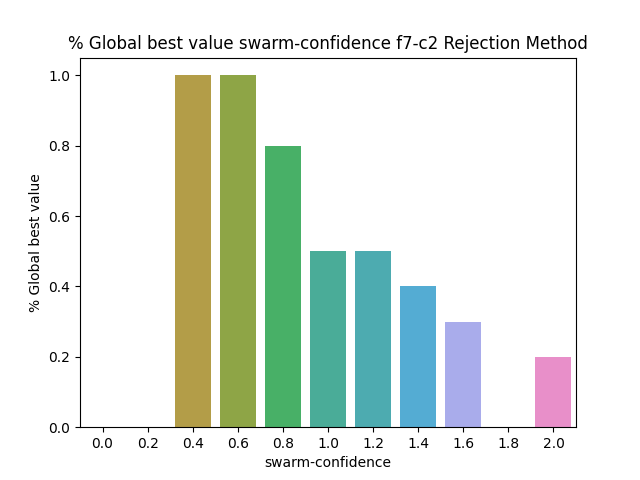

The data file committed next to this chart (first rows):
BehaviorSpace results (NetLogo 6.3.0)
PSO_NL_Template.nlogo
swarm-confidence-f7-c2-rejection
12/31/2022 16:56:42:192 +0100
min-pxcor, max-pxcor, min-pycor, max-pycor
-100, 100, -100, 100
[run number], trails-mode, particle-inertia, path-to-load, swarm-confidence, highlight-mode, penalty, constraint_handling_method, Constraint, fitness_function, Constraints, path-to-save, population-size, personal-confidence, particle-speed-limit, [step], global-best-val, iterations
5, None, 0.5, filename.txt, 0, Best found, 0.5, Rejection Method, Constraint 2, F7 Booth's Function, true, filename.txt, 50, 1, 10, 600, 0.8951, 600
2, None, 0.5, filename.txt, 0, Best found, 0.5, Rejection Method, Constraint 2, F7 Booth's Function, true, filename.txt, 50, 1, 10, 600, 0.7446, 600
3, None, 0.5, filename.txt, 0, Best found, 0.5, Rejection Method, Constraint 2, F7 Booth's Function, true, filename.txt, 50, 1, 10, 600, 0.8951, 600
1, None, 0.5, filename.txt, 0, Best found, 0.5, Rejection Method, Constraint 2, F7 Booth's Function, true, filename.txt, 50, 1, 10, 600, 0.8676, 600
6, None, 0.5, filename.txt, 0, Best found, 0.5, Rejection Method, Constraint 2, F7 Booth's Function, true, filename.txt, 50, 1, 10, 600, 0.6628, 600
4, None, 0.5, filename.txt, 0, Best found, 0.5, Rejection Method, Constraint 2, F7 Booth's Function, true, filename.txt, 50, 1, 10, 600, 0.7874, 600
7, None, 0.5, filename.txt, 0, Best found, 0.5, Rejection Method, Constraint 2, F7 Booth's Function, true, filename.txt, 50, 1, 10, 600, 0.7878, 600
8, None, 0.5, filename.txt, 0, Best found, 0.5, Rejection Method, Constraint 2, F7 Booth's Function, true, filename.txt, 50, 1, 10, 600, 0.7192, 600
12, None, 0.5, filename.txt, 0.2, Best found, 0.5, Rejection Method, Constraint 2, F7 Booth's Function, true, filename.txt, 50, 1, 10, 600, 0.8136, 600
11, None, 0.5, filename.txt, 0.2, Best found, 0.5, Rejection Method, Constraint 2, F7 Booth's Function, true, filename.txt, 50, 1, 10, 600, 0.8495, 600
9, None, 0.5, filename.txt, 0, Best found, 0.5, Rejection Method, Constraint 2, F7 Booth's Function, true, filename.txt, 50, 1, 10, 600, 0.7127, 600
13, None, 0.5, filename.txt, 0.2, Best found, 0.5, Rejection Method, Constraint 2, F7 Booth's Function, true, filename.txt, 50, 1, 10, 600, 0.7615, 600
16, None, 0.5, filename.txt, 0.2, Best found, 0.5, Rejection Method, Constraint 2, F7 Booth's Function, true, filename.txt, 50, 1, 10, 600, 0.8403, 600
15, None, 0.5, filename.txt, 0.2, Best found, 0.5, Rejection Method, Constraint 2, F7 Booth's Function, true, filename.txt, 50, 1, 10, 600, 0.8493, 600
14, None, 0.5, filename.txt, 0.2, Best found, 0.5, Rejection Method, Constraint 2, F7 Booth's Function, true, filename.txt, 50, 1, 10, 600, 0.8951, 600
10, None, 0.5, filename.txt, 0, Best found, 0.5, Rejection Method, Constraint 2, F7 Booth's Function, true, filename.txt, 50, 1, 10, 600, 0.7116, 600
17, None, 0.5, filename.txt, 0.2, Best found, 0.5, Rejection Method, Constraint 2, F7 Booth's Function, true, filename.txt, 50, 1, 10, 600, 0.8136, 600
18, None, 0.5, filename.txt, 0.2, Best found, 0.5, Rejection Method, Constraint 2, F7 Booth's Function, true, filename.txt, 50, 1, 10, 600, 0.8766, 600
21, None, 0.5, filename.txt, 0.4, Best found, 0.5, Rejection Method, Constraint 2, F7 Booth's Function, true, filename.txt, 50, 1, 10, 4, 0.9231, 5
22, None, 0.5, filename.txt, 0.4, Best found, 0.5, Rejection Method, Constraint 2, F7 Booth's Function, true, filename.txt, 50, 1, 10, 5, 0.9231, 6
25, None, 0.5, filename.txt, 0.4, Best found, 0.5, Rejection Method, Constraint 2, F7 Booth's Function, true, filename.txt, 50, 1, 10, 11, 0.9231, 12
19, None, 0.5, filename.txt, 0.2, Best found, 0.5, Rejection Method, Constraint 2, F7 Booth's Function, true, filename.txt, 50, 1, 10, 600, 0.7875, 600
20, None, 0.5, filename.txt, 0.2, Best found, 0.5, Rejection Method, Constraint 2, F7 Booth's Function, true, filename.txt, 50, 1, 10, 600, 0.8584, 600
23, None, 0.5, filename.txt, 0.4, Best found, 0.5, Rejection Method, Constraint 2, F7 Booth's Function, true, filename.txt, 50, 1, 10, 7, 0.9231, 8
24, None, 0.5, filename.txt, 0.4, Best found, 0.5, Rejection Method, Constraint 2, F7 Booth's Function, true, filename.txt, 50, 1, 10, 7, 0.9231, 8
26, None, 0.5, filename.txt, 0.4, Best found, 0.5, Rejection Method, Constraint 2, F7 Booth's Function, true, filename.txt, 50, 1, 10, 5, 0.9231, 6
29, None, 0.5, filename.txt, 0.4, Best found, 0.5, Rejection Method, Constraint 2, F7 Booth's Function, true, filename.txt, 50, 1, 10, 6, 0.9231, 7
28, None, 0.5, filename.txt, 0.4, Best found, 0.5, Rejection Method, Constraint 2, F7 Booth's Function, true, filename.txt, 50, 1, 10, 5, 0.9231, 6
27, None, 0.5, filename.txt, 0.4, Best found, 0.5, Rejection Method, Constraint 2, F7 Booth's Function, true, filename.txt, 50, 1, 10, 7, 0.9231, 8
30, None, 0.5, filename.txt, 0.4, Best found, 0.5, Rejection Method, Constraint 2, F7 Booth's Function, true, filename.txt, 50, 1, 10, 0, 0.9231, 1
32, None, 0.5, filename.txt, 0.6, Best found, 0.5, Rejection Method, Constraint 2, F7 Booth's Function, true, filename.txt, 50, 1, 10, 3, 0.9231, 4
31, None, 0.5, filename.txt, 0.6, Best found, 0.5, Rejection Method, Constraint 2, F7 Booth's Function, true, filename.txt, 50, 1, 10, 3, 0.9231, 4
33, None, 0.5, filename.txt, 0.6, Best found, 0.5, Rejection Method, Constraint 2, F7 Booth's Function, true, filename.txt, 50, 1, 10, 7, 0.9231, 8
34, None, 0.5, filename.txt, 0.6, Best found, 0.5, Rejection Method, Constraint 2, F7 Booth's Function, true, filename.txt, 50, 1, 10, 6, 0.9231, 7
35, None, 0.5, filename.txt, 0.6, Best found, 0.5, Rejection Method, Constraint 2, F7 Booth's Function, true, filename.txt, 50, 1, 10, 2, 0.9231, 3
36, None, 0.5, filename.txt, 0.6, Best found, 0.5, Rejection Method, Constraint 2, F7 Booth's Function, true, filename.txt, 50, 1, 10, 1, 0.9231, 2
37, None, 0.5, filename.txt, 0.6, Best found, 0.5, Rejection Method, Constraint 2, F7 Booth's Function, true, filename.txt, 50, 1, 10, 4, 0.9231, 5
38, None, 0.5, filename.txt, 0.6, Best found, 0.5, Rejection Method, Constraint 2, F7 Booth's Function, true, filename.txt, 50, 1, 10, 3, 0.9231, 4
39, None, 0.5, filename.txt, 0.6, Best found, 0.5, Rejection Method, Constraint 2, F7 Booth's Function, true, filename.txt, 50, 1, 10, 6, 0.9231, 7
40, None, 0.5, filename.txt, 0.6, Best found, 0.5, Rejection Method, Constraint 2, F7 Booth's Function, true, filename.txt, 50, 1, 10, 4, 0.9231, 5
43, None, 0.5, filename.txt, 0.8, Best found, 0.5, Rejection Method, Constraint 2, F7 Booth's Function, true, filename.txt, 50, 1, 10, 4, 0.9231, 5
41, None, 0.5, filename.txt, 0.8, Best found, 0.5, Rejection Method, Constraint 2, F7 Booth's Function, true, filename.txt, 50, 1, 10, 600, 0.9137, 600
42, None, 0.5, filename.txt, 0.8, Best found, 0.5, Rejection Method, Constraint 2, F7 Booth's Function, true, filename.txt, 50, 1, 10, 6, 0.9231, 7
44, None, 0.5, filename.txt, 0.8, Best found, 0.5, Rejection Method, Constraint 2, F7 Booth's Function, true, filename.txt, 50, 1, 10, 1, 0.9231, 2
45, None, 0.5, filename.txt, 0.8, Best found, 0.5, Rejection Method, Constraint 2, F7 Booth's Function, true, filename.txt, 50, 1, 10, 3, 0.9231, 4
46, None, 0.5, filename.txt, 0.8, Best found, 0.5, Rejection Method, Constraint 2, F7 Booth's Function, true, filename.txt, 50, 1, 10, 7, 0.9231, 8
47, None, 0.5, filename.txt, 0.8, Best found, 0.5, Rejection Method, Constraint 2, F7 Booth's Function, true, filename.txt, 50, 1, 10, 4, 0.9231, 5
49, None, 0.5, filename.txt, 0.8, Best found, 0.5, Rejection Method, Constraint 2, F7 Booth's Function, true, filename.txt, 50, 1, 10, 5, 0.9231, 6
50, None, 0.5, filename.txt, 0.8, Best found, 0.5, Rejection Method, Constraint 2, F7 Booth's Function, true, filename.txt, 50, 1, 10, 5, 0.9231, 6
48, None, 0.5, filename.txt, 0.8, Best found, 0.5, Rejection Method, Constraint 2, F7 Booth's Function, true, filename.txt, 50, 1, 10, 600, 0.9137, 600
51, None, 0.5, filename.txt, 1, Best found, 0.5, Rejection Method, Constraint 2, F7 Booth's Function, true, filename.txt, 50, 1, 10, 7, 0.9231, 8
54, None, 0.5, filename.txt, 1, Best found, 0.5, Rejection Method, Constraint 2, F7 Booth's Function, true, filename.txt, 50, 1, 10, 7, 0.9231, 8
56, None, 0.5, filename.txt, 1, Best found, 0.5, Rejection Method, Constraint 2, F7 Booth's Function, true, filename.txt, 50, 1, 10, 7, 0.9231, 8
55, None, 0.5, filename.txt, 1, Best found, 0.5, Rejection Method, Constraint 2, F7 Booth's Function, true, filename.txt, 50, 1, 10, 6, 0.9231, 7
... 56 more rows
